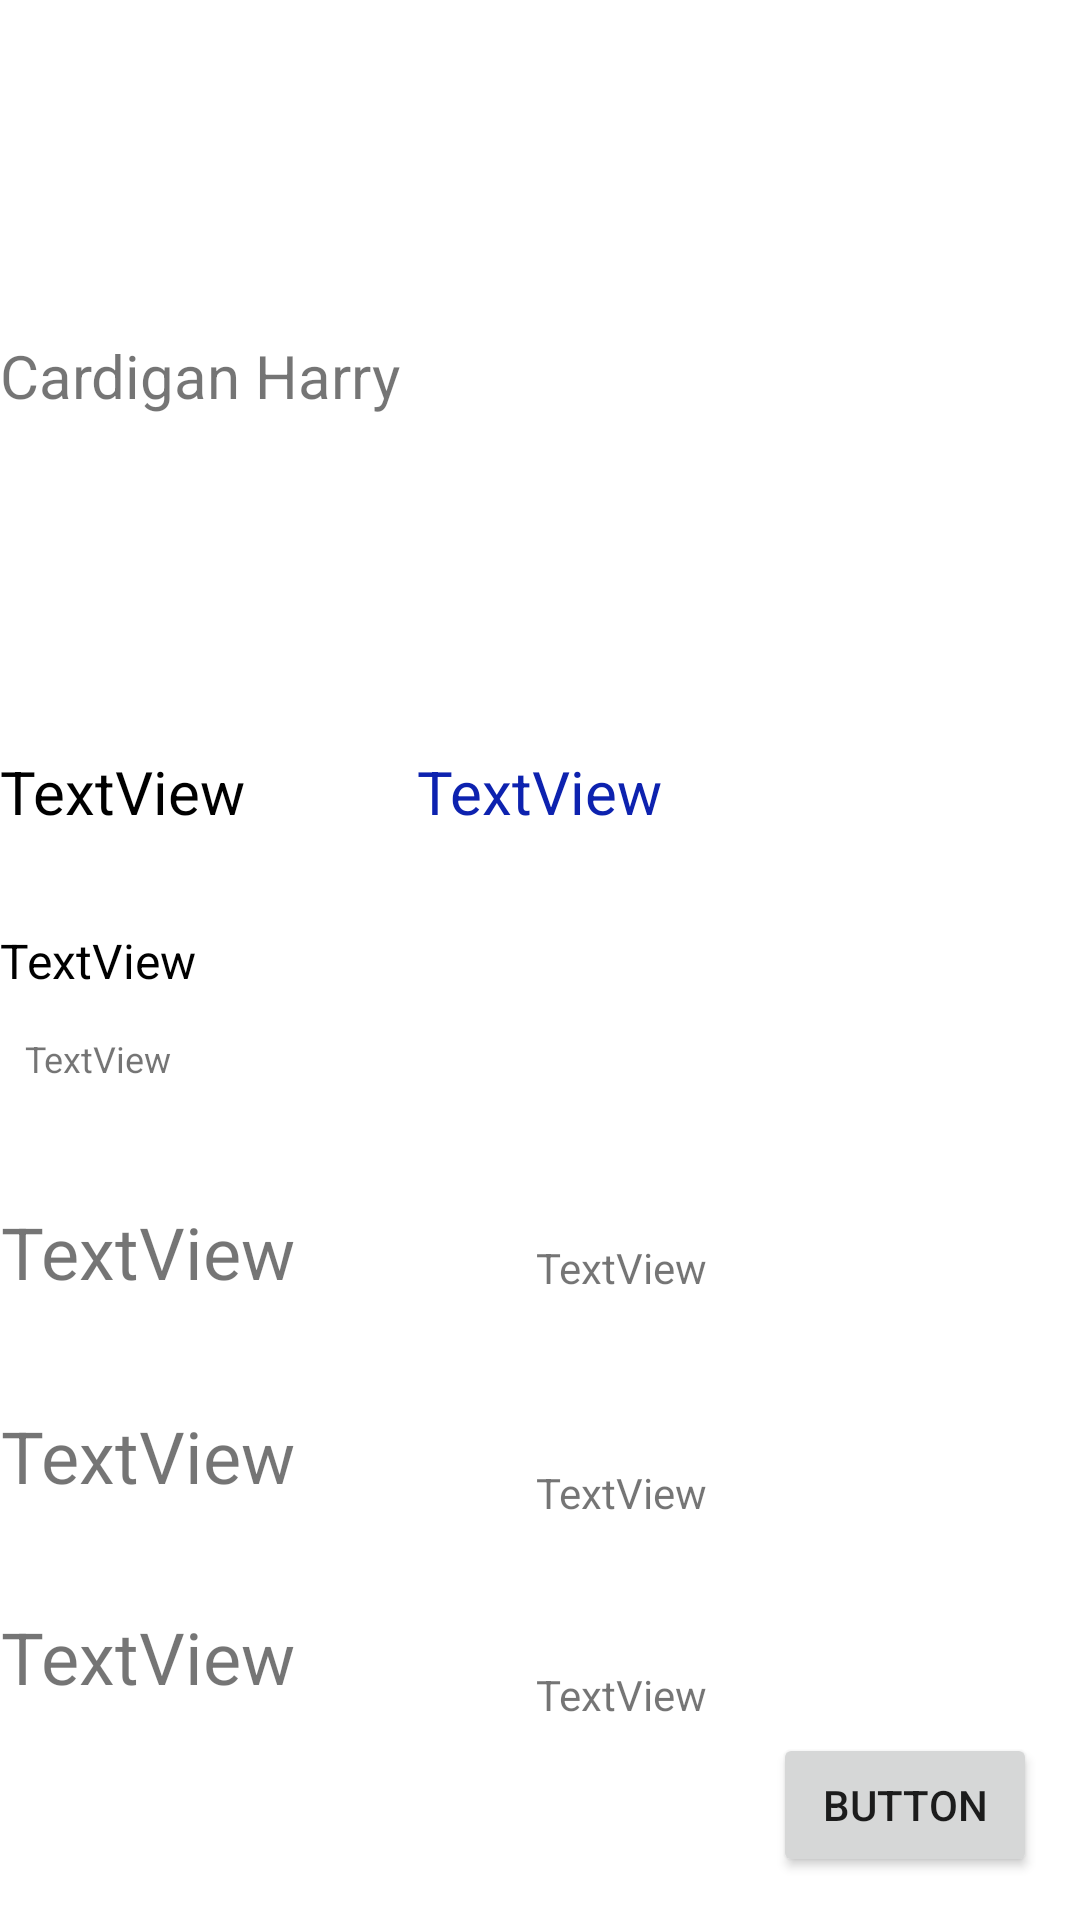

Android layout source for this screen:
<!-- AndroidManifest.xml: application theme Theme.AplicacionMK -->
<!-- res/layout/details.xml -->
<?xml version="1.0" encoding="utf-8"?>
<androidx.constraintlayout.widget.ConstraintLayout xmlns:android="http://schemas.android.com/apk/res/android"
    xmlns:app="http://schemas.android.com/apk/res-auto"
    xmlns:tools="http://schemas.android.com/tools"
    android:layout_width="match_parent"
    android:layout_height="match_parent"
    android:layout_marginStart="15dp">

    <TextView
        android:id="@+id/tit_Detalle"
        android:layout_width="wrap_content"
        android:layout_height="wrap_content"
        android:text="Cardigan Harry"
        android:textSize="20sp"
        app:layout_constraintBottom_toTopOf="@+id/tit_IntDetalle"
        app:layout_constraintStart_toStartOf="parent"
        app:layout_constraintTop_toTopOf="parent" />

    <TextView
        android:id="@+id/tit_IntDetalle"
        android:layout_width="wrap_content"
        android:layout_height="wrap_content"
        android:text="TextView"
        android:textSize="20sp"
        android:textColor="@color/black"
        app:layout_constraintBottom_toTopOf="@+id/detalles"
        app:layout_constraintEnd_toEndOf="@+id/tit_Detalle"
        app:layout_constraintHorizontal_bias="0.0"
        app:layout_constraintStart_toStartOf="parent"
        app:layout_constraintTop_toTopOf="parent"
        app:layout_constraintVertical_bias="0.887" />

    <TextView
        android:id="@+id/detalles"
        android:layout_width="wrap_content"
        android:layout_height="wrap_content"
        android:text="TextView"
        android:textSize="16sp"
        android:textColor="@color/black"
        app:layout_constraintBottom_toBottomOf="parent"
        app:layout_constraintEnd_toEndOf="@+id/tit_IntDetalle"
        app:layout_constraintHorizontal_bias="0.0"
        app:layout_constraintStart_toStartOf="parent"
        app:layout_constraintTop_toTopOf="parent" />

    <TextView
        android:id="@+id/puntos"
        android:layout_width="wrap_content"
        android:layout_height="wrap_content"
        android:text="TextView"
        android:textSize="24sp"
        app:layout_constraintBottom_toBottomOf="parent"
        app:layout_constraintEnd_toEndOf="@+id/descripcionDetalles"
        app:layout_constraintHorizontal_bias="0.17"
        app:layout_constraintStart_toStartOf="@+id/descripcionDetalles"
        app:layout_constraintTop_toTopOf="parent"
        app:layout_constraintVertical_bias="0.66" />

    <TextView
        android:id="@+id/largo"
        android:layout_width="wrap_content"
        android:layout_height="wrap_content"
        android:text="TextView"
        android:textSize="24sp"
        app:layout_constraintBottom_toBottomOf="parent"
        app:layout_constraintEnd_toEndOf="@+id/puntos"
        app:layout_constraintHorizontal_bias="0.0"
        app:layout_constraintStart_toStartOf="@+id/puntos"
        app:layout_constraintTop_toTopOf="parent"
        app:layout_constraintVertical_bias="0.772" />

    <TextView
        android:id="@+id/Ancho"
        android:layout_width="wrap_content"
        android:layout_height="wrap_content"
        android:text="TextView"
        android:textSize="24sp"
        app:layout_constraintBottom_toBottomOf="parent"
        app:layout_constraintEnd_toEndOf="@+id/largo"
        app:layout_constraintHorizontal_bias="0.0"
        app:layout_constraintStart_toStartOf="@+id/largo"
        app:layout_constraintTop_toTopOf="parent"
        app:layout_constraintVertical_bias="0.882" />

    <Button
        android:id="@+id/botonDetalles"
        android:layout_width="wrap_content"
        android:layout_height="wrap_content"
        android:text="Button"
        app:layout_constraintBottom_toBottomOf="parent"
        app:layout_constraintEnd_toEndOf="parent"
        app:layout_constraintHorizontal_bias="0.947"
        app:layout_constraintStart_toStartOf="parent"
        app:layout_constraintTop_toTopOf="parent"
        app:layout_constraintVertical_bias="0.976" />

    <TextView
        android:id="@+id/estadoDet"
        android:layout_width="wrap_content"
        android:layout_height="wrap_content"
        android:text="TextView"
        android:textSize="20sp"
        android:textColor="@color/blue"
        app:layout_constraintBottom_toBottomOf="@+id/tit_IntDetalle"
        app:layout_constraintEnd_toEndOf="parent"
        app:layout_constraintStart_toStartOf="parent"
        app:layout_constraintTop_toTopOf="@+id/tit_IntDetalle"
        app:layout_constraintVertical_bias="1.0" />

    <TextView
        android:id="@+id/descripcionDetalles"
        android:layout_width="wrap_content"
        android:layout_height="wrap_content"
        android:layout_marginTop="13dp"
        android:text="TextView"
        android:textSize="12sp"
        app:layout_constraintBottom_toTopOf="@+id/puntos"
        app:layout_constraintEnd_toEndOf="@+id/detalles"
        app:layout_constraintStart_toStartOf="parent"
        app:layout_constraintTop_toBottomOf="@+id/detalles"
        app:layout_constraintVertical_bias="0.015" />

    <TextView
        android:id="@+id/detPuntos"
        android:layout_width="wrap_content"
        android:layout_height="wrap_content"
        android:text="TextView"
        android:textSize="14sp"
        app:layout_constraintBottom_toBottomOf="parent"
        app:layout_constraintEnd_toEndOf="parent"
        app:layout_constraintHorizontal_bias="0.392"
        app:layout_constraintStart_toEndOf="@+id/puntos"
        app:layout_constraintTop_toBottomOf="@+id/estadoDet"
        app:layout_constraintVertical_bias="0.395" />

    <TextView
        android:id="@+id/detLargo"
        android:layout_width="wrap_content"
        android:layout_height="wrap_content"
        android:layout_marginTop="56dp"
        android:text="TextView"
        android:textSize="14sp"
        app:layout_constraintBottom_toBottomOf="parent"
        app:layout_constraintEnd_toEndOf="@+id/detPuntos"
        app:layout_constraintHorizontal_bias="0.0"
        app:layout_constraintStart_toStartOf="@+id/detPuntos"
        app:layout_constraintTop_toBottomOf="@+id/detPuntos"
        app:layout_constraintVertical_bias="0.0" />

    <TextView
        android:id="@+id/detAncho"
        android:layout_width="wrap_content"
        android:layout_height="wrap_content"
        android:text="TextView"
        android:textSize="14sp"
        app:layout_constraintBottom_toBottomOf="parent"
        app:layout_constraintEnd_toEndOf="@+id/detLargo"
        app:layout_constraintHorizontal_bias="0.0"
        app:layout_constraintStart_toStartOf="@+id/detLargo"
        app:layout_constraintTop_toBottomOf="@+id/detLargo"
        app:layout_constraintVertical_bias="0.423" />


</androidx.constraintlayout.widget.ConstraintLayout>
<!-- resources referenced by this layout -->
<resources>
  <color name="black">#FF000000</color>
  <color name="blue">#0D22AF</color>
  <style name="Theme.AplicacionMK" parent="Theme.MaterialComponents.DayNight.DarkActionBar">
          
          <item name="colorPrimary">@color/purple_500</item>
          <item name="colorPrimaryVariant">@color/purple_700</item>
          <item name="colorOnPrimary">@color/white</item>
          
          <item name="colorSecondary">@color/teal_200</item>
          <item name="colorSecondaryVariant">@color/teal_700</item>
          <item name="colorOnSecondary">@color/black</item>
          
          <item name="android:statusBarColor" tools:targetApi="l">?attr/colorPrimaryVariant</item>
          
      </style>
  <color name="purple_500">#FF6200EE</color>
  <color name="purple_700">#FF3700B3</color>
  <color name="white">#FDFDFC</color>
  <color name="teal_200">#FF03DAC5</color>
  <color name="teal_700">#FF018786</color>
</resources>
